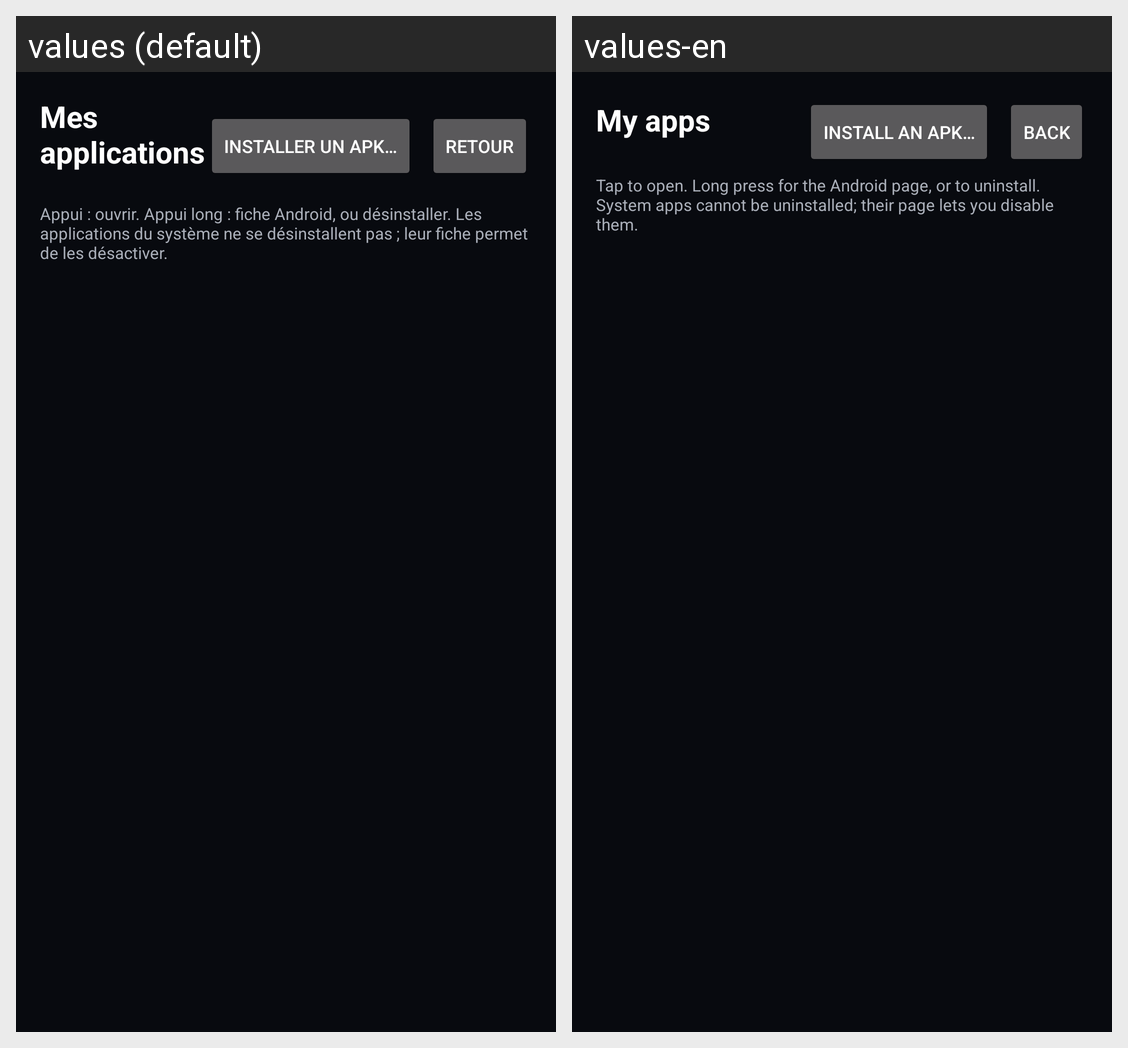

For this localized Android screen grid, give each drawn string resource with its value in every locale shown.
Android screen res/layout/activity_apps.xml rendered under 2 locales, left to right: values (default), values-en. Device: Nexus 5 (rendered at 1080×1920; each locale shown at half size, 540×960, under a caption strip naming it); theme Theme.HaPanel.
Strings drawn on this screen, with the default value and each locale's value (text and hints the layout hard-codes, and strings that could not be matched under every locale, appear in the picture but are not listed):

apps_title
  values: Mes applications
  values-en: My apps

apps_install
  values: Installer un APK…
  values-en: Install an APK…

back
  values: Retour
  values-en: Back

apps_help
  values: Appui : ouvrir. Appui long : fiche Android, ou désinstaller. Les applications du système ne se désinstallent pas ; leur fiche permet de les désactiver.
  values-en: Tap to open. Long press for the Android page, or to uninstall. System apps cannot be uninstalled; their page lets you disable them.
